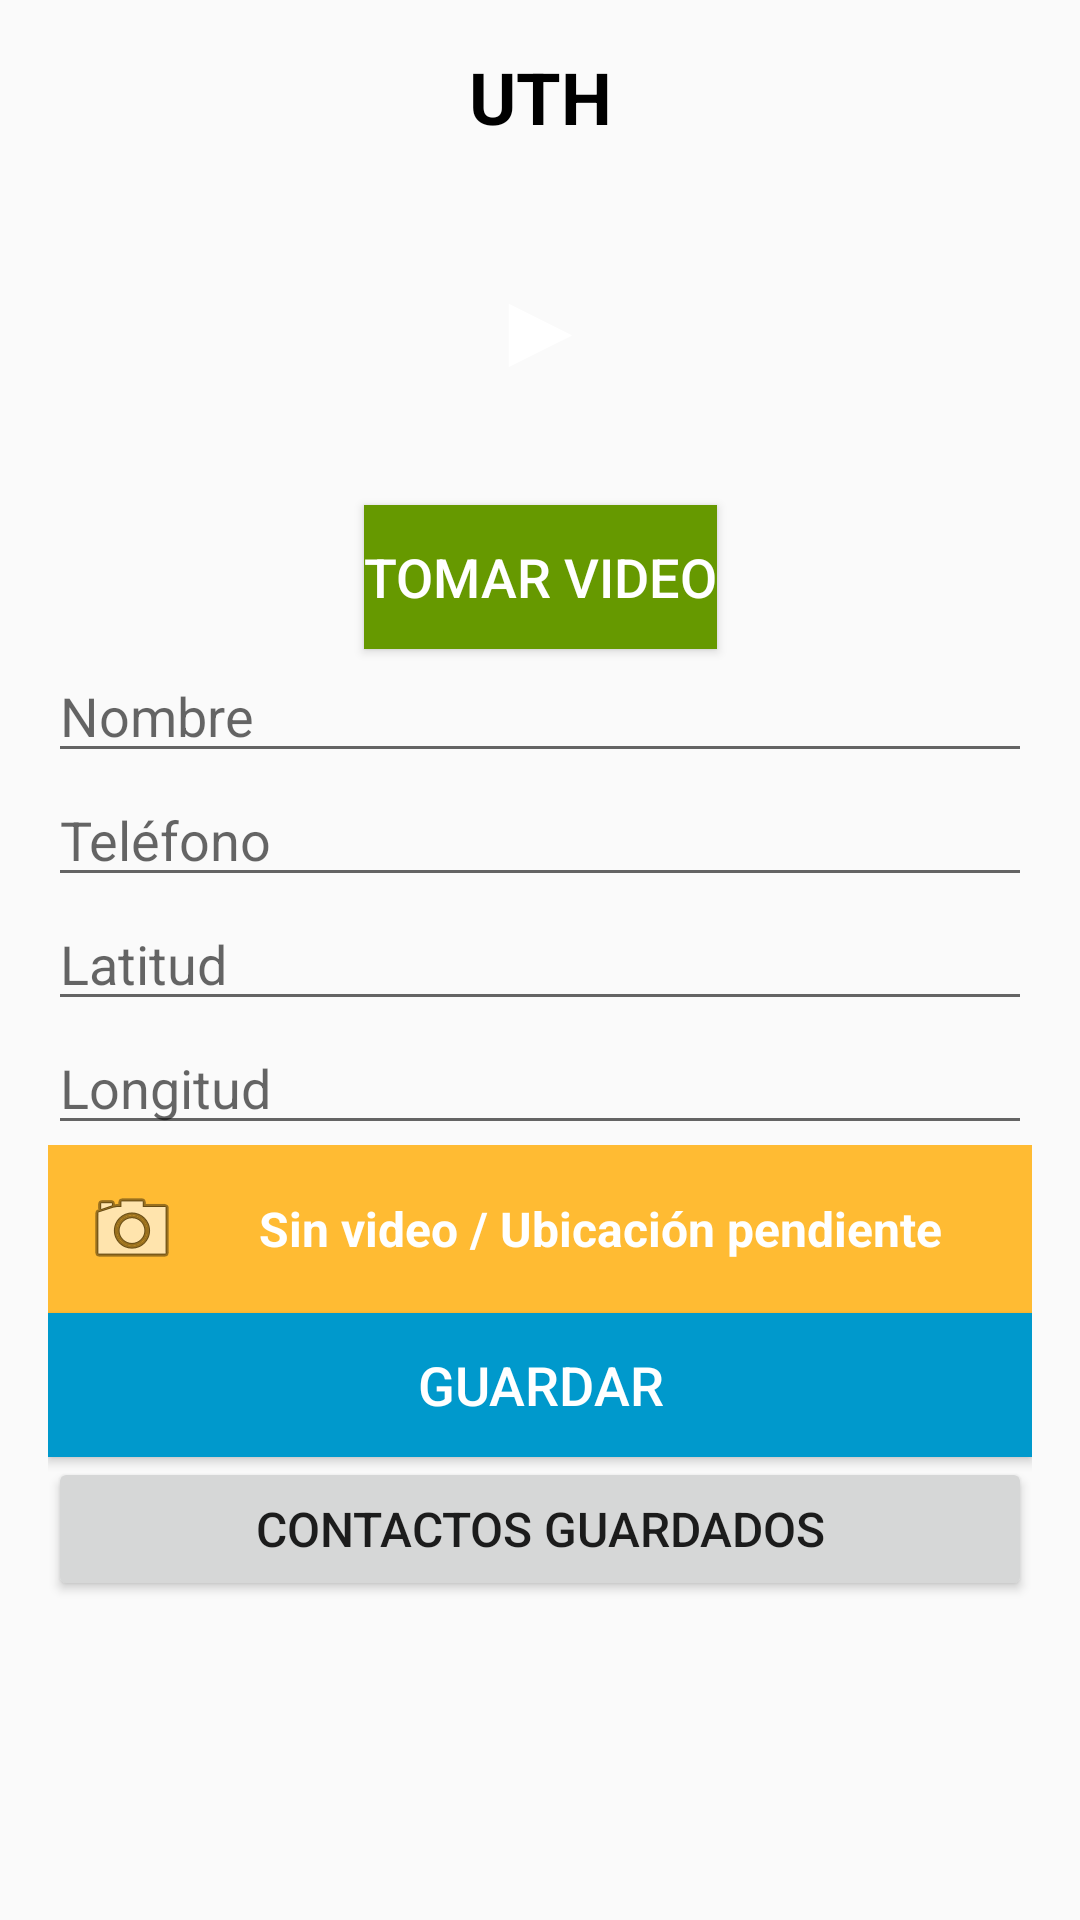

Write the Android layout XML for this screen, with the resource values it uses.
<!-- AndroidManifest.xml: application theme Theme.AppCompat.DayNight.NoActionBar -->
<!-- res/layout/activity_main.xml -->
<ScrollView xmlns:android="http://schemas.android.com/apk/res/android"
    xmlns:app="http://schemas.android.com/apk/res-auto"
    android:layout_width="match_parent"
    android:layout_height="match_parent">

    <androidx.constraintlayout.widget.ConstraintLayout
        android:layout_width="match_parent"
        android:layout_height="wrap_content"
        android:padding="16dp">

        <TextView
            android:id="@+id/tvTitulo"
            android:layout_width="wrap_content"
            android:layout_height="wrap_content"
            android:text="UTH"
            android:textSize="24sp"
            android:textColor="#000000"
            android:textStyle="bold"
            app:layout_constraintBottom_toTopOf="@id/btnPlay"
            app:layout_constraintStart_toStartOf="parent"
            app:layout_constraintEnd_toEndOf="parent"
            android:layout_marginBottom="16dp"
            android:gravity="center"/>


        
        <Button
            android:id="@+id/btnPlay"
            android:layout_width="120dp"
            android:layout_height="120dp"
            android:text="▶"
            android:textColor="#FFFFFF"
            android:textSize="36sp"
            android:background="@drawable/btn_redondo"
            android:gravity="center"
            app:layout_constraintTop_toBottomOf="@id/tvTitulo"
            app:layout_constraintStart_toStartOf="parent"
            app:layout_constraintEnd_toEndOf="parent"
            android:layout_marginBottom="8dp"/>

        <Button
            android:id="@+id/btnGrabarVideo"
            android:layout_width="wrap_content"
            android:layout_height="wrap_content"
            android:text="Tomar Video"
            android:textColor="#FFFFFF"
            android:background="@android:color/holo_green_dark"
            android:textSize="18sp"
            app:layout_constraintTop_toBottomOf="@id/btnPlay"
            app:layout_constraintStart_toStartOf="parent"
            app:layout_constraintEnd_toEndOf="parent"
            android:layout_marginBottom="16dp"/>

        <EditText
            android:id="@+id/etNombre"
            android:layout_width="0dp"
            android:layout_height="wrap_content"
            android:hint="Nombre"
            app:layout_constraintTop_toBottomOf="@id/btnGrabarVideo"
            app:layout_constraintStart_toStartOf="parent"
            app:layout_constraintEnd_toEndOf="parent"
            android:layout_marginBottom="8dp"/>

        <EditText
            android:id="@+id/etTelefono"
            android:layout_width="0dp"
            android:layout_height="wrap_content"
            android:hint="Teléfono"
            android:inputType="phone"
            app:layout_constraintTop_toBottomOf="@id/etNombre"
            app:layout_constraintStart_toStartOf="parent"
            app:layout_constraintEnd_toEndOf="parent"
            android:layout_marginBottom="8dp"/>

        <EditText
            android:id="@+id/etLatitud"
            android:layout_width="0dp"
            android:layout_height="wrap_content"
            android:hint="Latitud"
            android:inputType="numberDecimal"
            app:layout_constraintTop_toBottomOf="@id/etTelefono"
            app:layout_constraintStart_toStartOf="parent"
            app:layout_constraintEnd_toEndOf="parent"
            android:layout_marginBottom="8dp"/>

        <EditText
            android:id="@+id/etLongitud"
            android:layout_width="0dp"
            android:layout_height="wrap_content"
            android:hint="Longitud"
            android:inputType="numberDecimal"
            app:layout_constraintTop_toBottomOf="@id/etLatitud"
            app:layout_constraintStart_toStartOf="parent"
            app:layout_constraintEnd_toEndOf="parent"
            android:layout_marginBottom="12dp"/>

        <TextView
            android:id="@+id/tvVideo"
            android:layout_width="0dp"
            android:layout_height="wrap_content"
            android:text="Sin video / Ubicación pendiente"
            android:textColor="#FFFFFF"
            android:background="@android:color/holo_orange_light"
            android:padding="12dp"
            android:gravity="center"
            android:textStyle="bold"
            android:textSize="16sp"
            app:layout_constraintTop_toBottomOf="@id/etLongitud"
            app:layout_constraintStart_toStartOf="parent"
            app:layout_constraintEnd_toEndOf="parent"
            android:layout_marginBottom="16dp"
            android:drawableLeft="@android:drawable/ic_menu_camera"
            android:drawablePadding="8dp"/>

        <Button
            android:id="@+id/btnGuardar"
            android:layout_width="0dp"
            android:layout_height="wrap_content"
            android:text="Guardar"
            android:textColor="#FFFFFF"
            android:background="@android:color/holo_blue_dark"
            android:textSize="18sp"
            app:layout_constraintTop_toBottomOf="@id/tvVideo"
            app:layout_constraintStart_toStartOf="parent"
            app:layout_constraintEnd_toEndOf="parent"
            android:layout_marginBottom="12dp"/>

        <ProgressBar
            android:id="@+id/progressBar"
            style="?android:attr/progressBarStyle"
            android:layout_width="48dp"
            android:layout_height="48dp"
            android:visibility="gone"
            app:layout_constraintTop_toBottomOf="@id/btnGuardar"
            app:layout_constraintStart_toStartOf="parent"
            app:layout_constraintEnd_toEndOf="parent"
            android:layout_marginBottom="16dp"/>

        <Button
            android:id="@+id/btnVerLista"
            android:layout_width="0dp"
            android:layout_height="wrap_content"
            android:text="Contactos Guardados"
            android:textSize="16sp"
            app:layout_constraintTop_toBottomOf="@id/progressBar"
            app:layout_constraintStart_toStartOf="parent"
            app:layout_constraintEnd_toEndOf="parent"
            android:layout_marginBottom="16dp"/>

    </androidx.constraintlayout.widget.ConstraintLayout>
</ScrollView>
<!-- resources referenced by this layout -->
<resources>

</resources>
